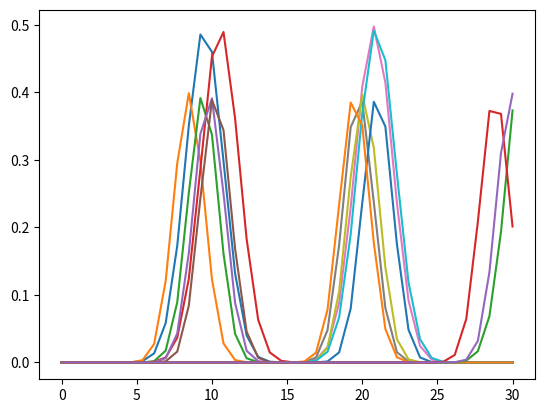

This figure's Python source:
import numpy as np
import matplotlib.pyplot as plt
import random


aromas = 0
h1  = 10
h2 = 20
h3 = 30

velocity = random.uniform(0, 1)
current_pos = 0
current_state = np.matrix([[current_pos], [velocity]])  # Position and velocity as a column vector
delT = 0.5
A = np.matrix([[1, delT], [0, 1]])                          # State transition matrix
P = np.matrix([[1, 0], [0, 1]])                             # Initial covariance matrix
R = np.matrix([[1, 0], [0, 1]])                             # Process noise covariance matrix
C = np.matrix([[1,0],[0,1]])                 # doubt 
Q = np.matrix([[1,0], [0,1]])                # measurement noise   ; taken constant for once

mean_array = np.array([])
covariance_array = np.array([])

def prediction(current_state, A, P, R):
        new_velocity = random.uniform(0, 5)  # Random float between 0 and 5

        current_state[1, 0] = new_velocity  # Update the velocity in the state vector
        
        
        next_state = A * current_state             # Predict the next state    which involves previous state + control input*t ; 
        
        
        P = A * P * A.T + R                # Predict the next covariance        and it represents the uncertainity in the state prediction 
        
        return next_state, P


def update(P ,H, Q ,predicted_state , measured_position):
        
        K = P * H.T * np.linalg.inv(H * P * H.T + Q)        # kalman gain
    
        y = np.matrix([[measured_position]])  # Measurement matrix

        updated_state = predicted_state + K * (y - H * predicted_state)
        
        I = np.eye(P.shape[0])  # Identity matrix

        P = (I - K * H) * P
        return updated_state, P
    

x = np.linspace(0,30,40)
x_axis = x.tolist()


for i in range(0,40): 
    
    # next_state = predicted_mean
    # P = predicted covariance

    predicted_mean , predicted_covariance = prediction(current_state ,A,P,R)


    true_position = current_state[0, 0] + current_state[1, 0] * delT
    
    # Generate the measured position with Gaussian noise
    measured_position = true_position + random.gauss(0, np.sqrt(Q[0, 0]))   

    next_state, next_P = update(predicted_covariance, C, Q, predicted_mean,measured_position ) # found mean and covariance
    
    # mean_array.append(next_state)
    # covariance_array.append(next_P)


    
    y_axis = []
    y_axis1 = []
    y_axis2 = []

    for xi in x_axis :
        y=((1/np.sqrt(2*np.pi*next_P[0,0]))*np.exp((-0.5*next_P[0,0])*(xi-next_state[0,0])**2))
        y_axis.append(y)
    for xi in x_axis :
        y1=((1/np.sqrt(2*np.pi*Q[0,0]))*np.exp((-0.5*Q[0,0])*(xi-true_position)**2))
        y_axis1.append(y1)
    for xi in x_axis :
        y2=((1/np.sqrt(2*np.pi*Q[0,0]))*np.exp((-0.5*Q[0,0])*(xi-measured_position)**2))
        y_axis2.append(y2)
    
    
    if (next_state[0,0] >= 9 and next_state[0,0] <=11)  or (next_state[0,0] >= 19 and next_state[0,0] <=21) or (next_state[0,0] >= 29 and next_state[0,0] <=31)  :
        plt.plot(x_axis, y_axis)
        plt.plot(x_axis, y_axis1)
        plt.plot(x_axis, y_axis2)        

        plt.show()
    


    current_state = next_state 
    P = next_P


